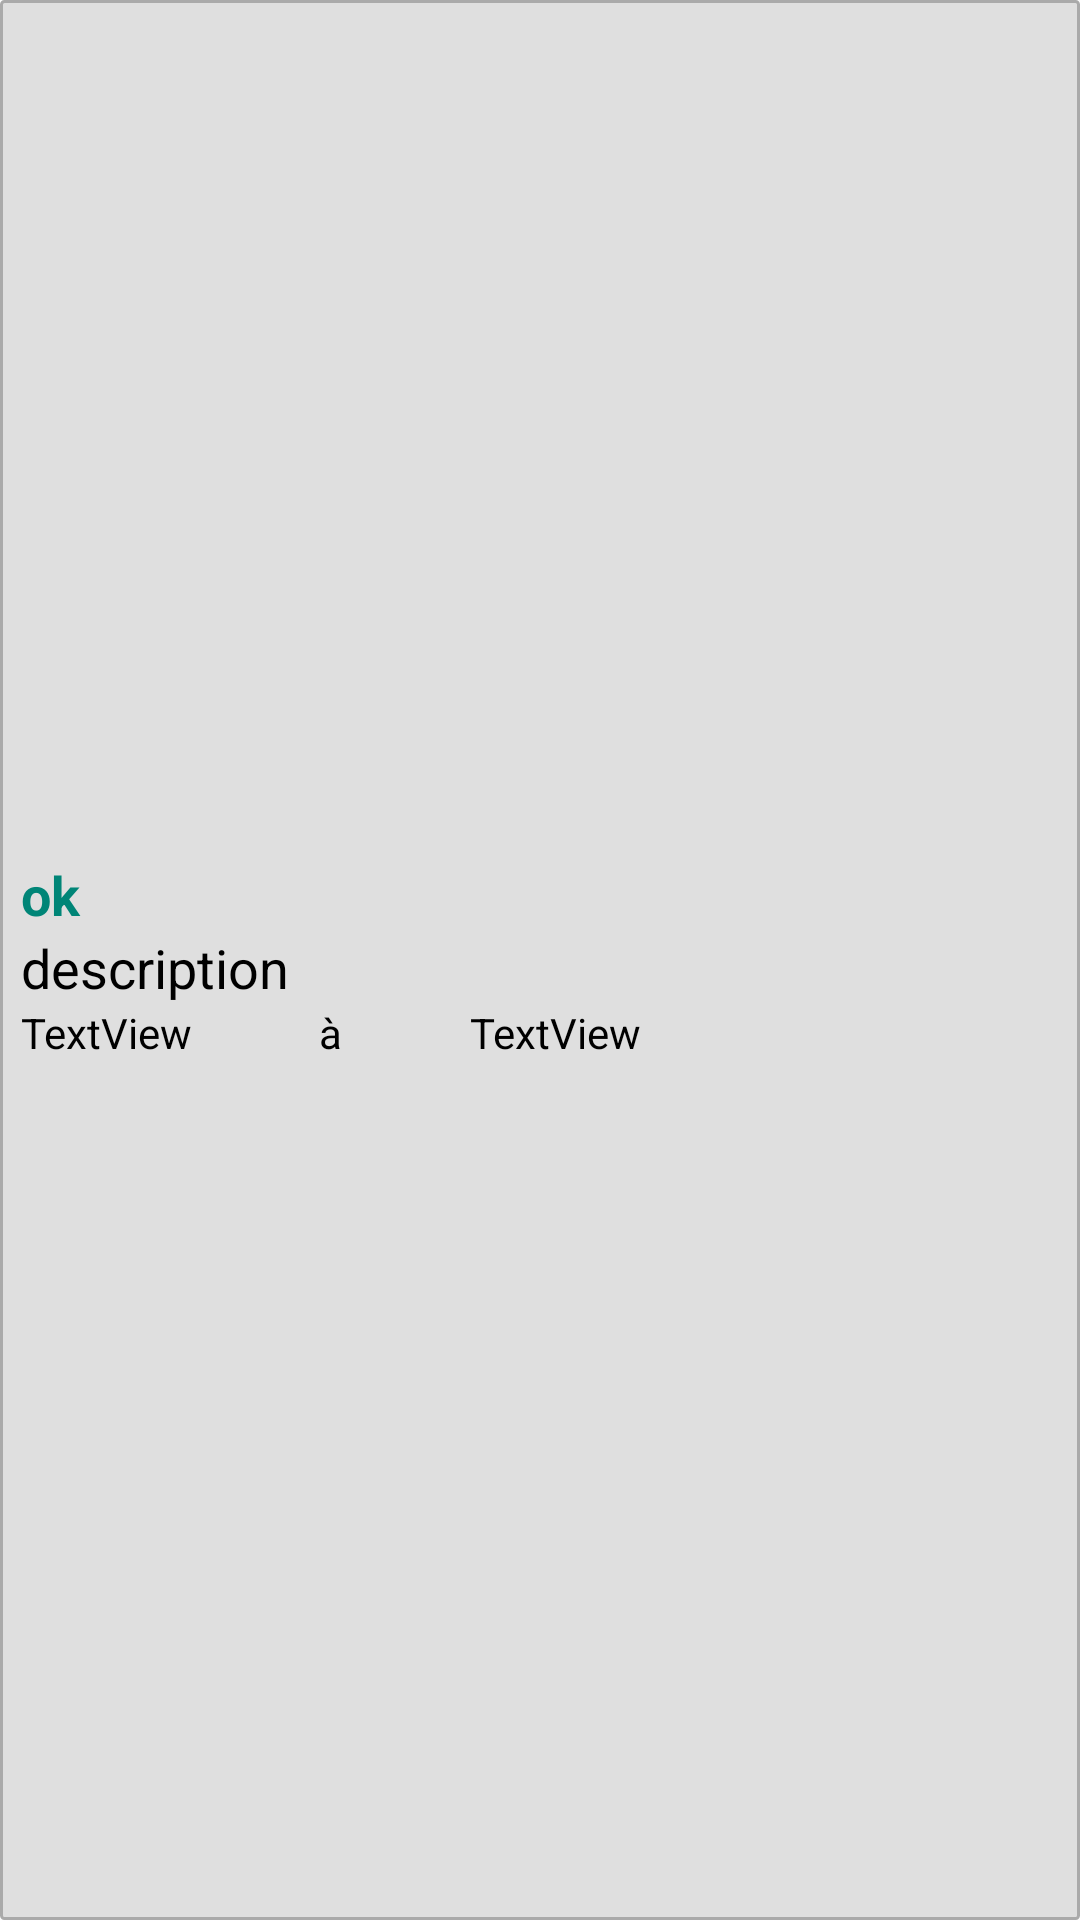

Reconstruct the res/layout file that produces this screen, plus the resources it refers to.
<!-- AndroidManifest.xml: application theme Theme.AppCompat.Light.NoActionBar -->
<!-- res/layout/events_admin_item.xml -->
<?xml version="1.0" encoding="utf-8"?>
<LinearLayout xmlns:android="http://schemas.android.com/apk/res/android"
    android:layout_width="match_parent"
    android:layout_height="match_parent"
    android:background="@drawable/border"
    android:orientation="horizontal"
    android:paddingLeft="7dp"
    android:paddingTop="7dp"
    android:paddingRight="7dp"
    android:paddingBottom="7dp">

    <LinearLayout
        android:layout_width="292dp"
        android:layout_height="wrap_content"
        android:layout_gravity="center"
        android:orientation="vertical">

        <TextView
            android:id="@+id/titleEvent"
            android:layout_width="match_parent"
            android:layout_height="wrap_content"
            android:text="ok"
            android:textColor="@color/colorPrimary"
            android:textSize="18sp"
            android:textStyle="bold" />

        <TextView
            android:id="@+id/descriptionEvent"
            android:layout_width="match_parent"
            android:layout_height="wrap_content"
            android:text="description"
            android:textColor="@android:color/background_dark"
            android:textSize="18sp" />

        <LinearLayout
            android:layout_width="match_parent"
            android:layout_height="wrap_content"
            android:orientation="horizontal">

            <TextView
                android:id="@+id/dateDebutEvent"
                android:layout_width="wrap_content"
                android:layout_height="wrap_content"
                android:layout_weight="1"
                android:text="TextView"
                android:textColor="@android:color/background_dark" />

            <TextView
                android:id="@+id/textView16"
                android:layout_width="wrap_content"
                android:layout_height="wrap_content"
                android:layout_weight="1"
                android:text="à"
                android:textColor="@android:color/background_dark" />

            <TextView
                android:id="@+id/dateFinEvent"
                android:layout_width="wrap_content"
                android:layout_height="wrap_content"
                android:layout_weight="1"
                android:text="TextView"
                android:textColor="@android:color/background_dark" />

            <Space
                android:layout_width="wrap_content"
                android:layout_height="wrap_content"
                android:layout_weight="1" />
        </LinearLayout>

    </LinearLayout>

    <Button
        android:id="@+id/buttonDeleteEvent"
        android:layout_width="188dp"
        android:layout_height="wrap_content"
        android:layout_gravity="center"
        android:layout_weight="1"
        android:background="@drawable/com_facebook_close" />

</LinearLayout>
<!-- resources referenced by this layout -->
<resources>
  <color name="colorPrimary">#008577</color>
  <!-- drawable border (drawable) -->
  <?xml version="1.0" encoding="utf-8"?>
   <shape xmlns:android="http://schemas.android.com/apk/res/android" android:shape="rectangle" >
      
      <solid
          android:color="@color/colorGrey" >
      </solid>
  
      
      <stroke
          android:width="1dp"
          android:color="@android:color/darker_gray" >
      </stroke>
  
      
      <corners
          android:radius="1dp"   >
      </corners>
  </shape>
  <color name="colorGrey">#DFDFDF</color>
</resources>
